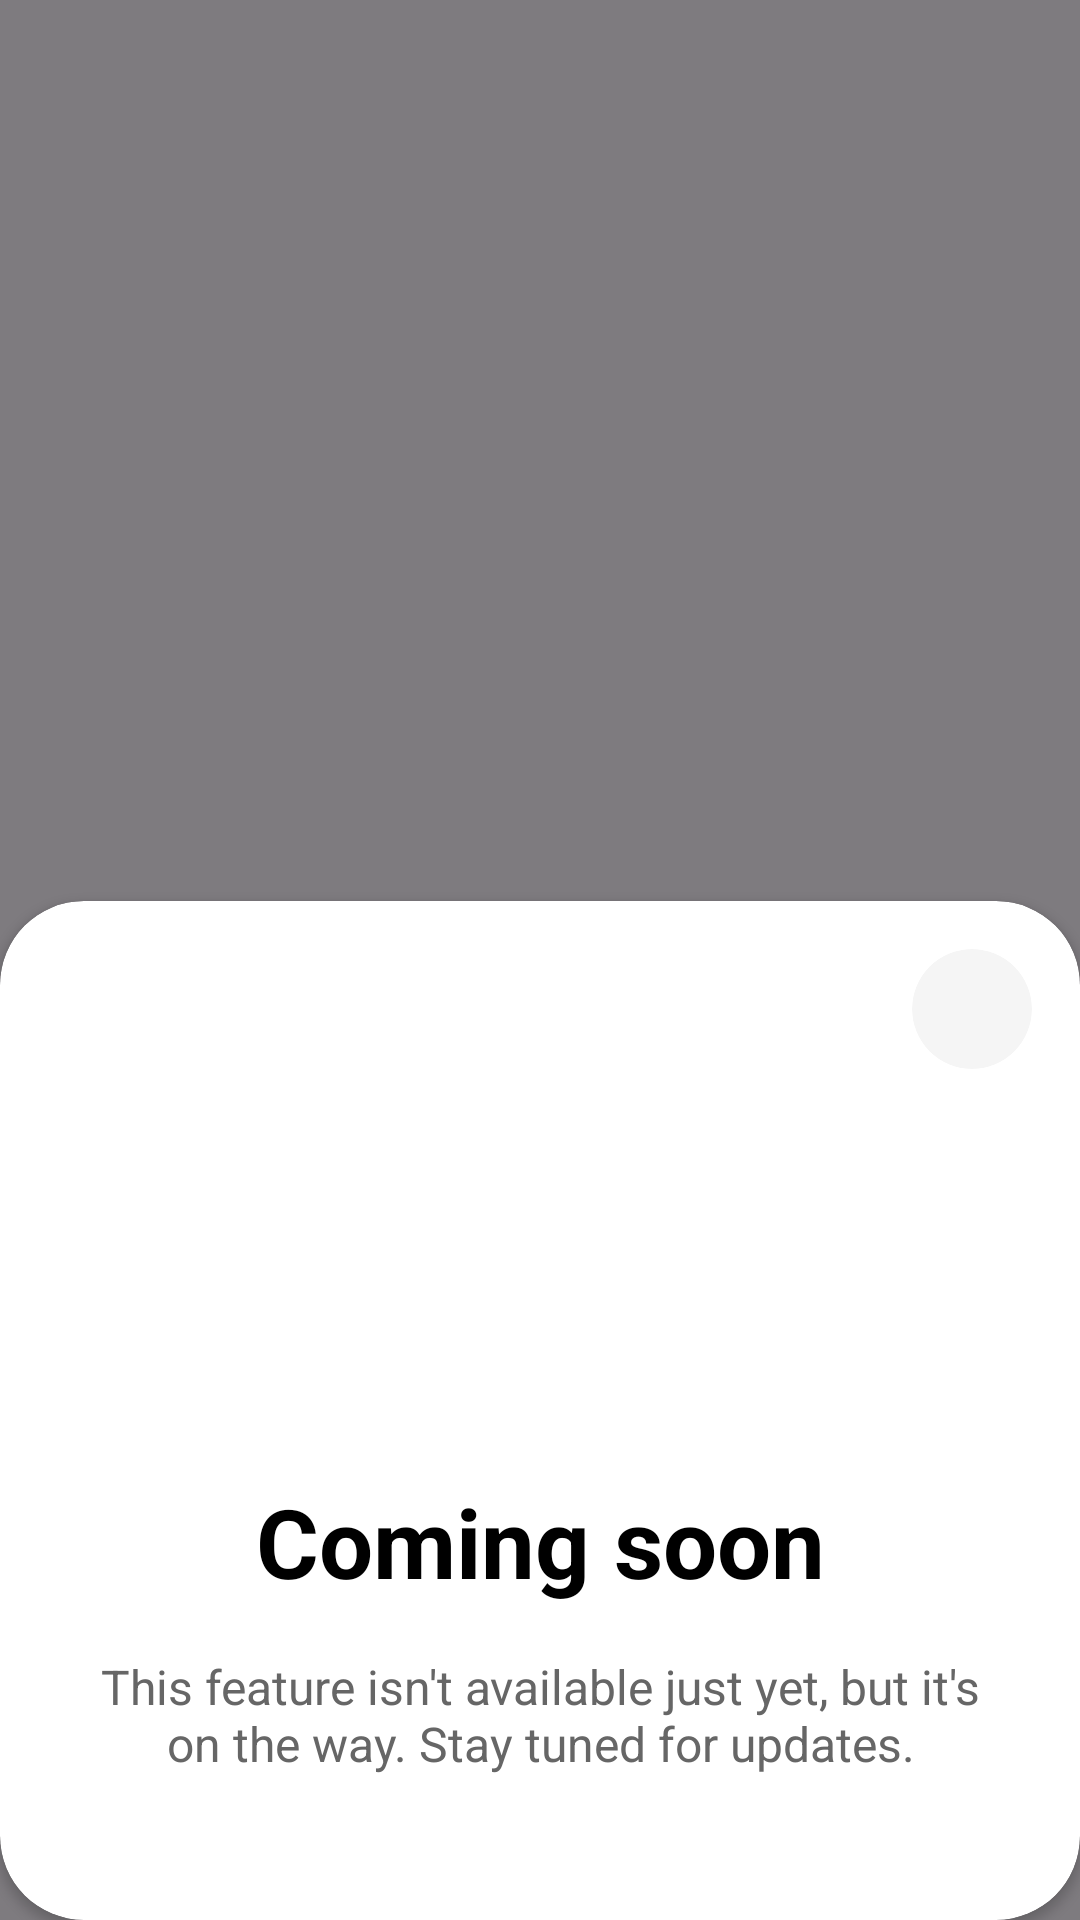

Reconstruct the res/layout file that produces this screen, plus the resources it refers to.
<!-- AndroidManifest.xml: application theme Theme.Konserve -->
<!-- res/layout/withdraw_popup.xml -->
<?xml version="1.0" encoding="utf-8"?>
<androidx.constraintlayout.widget.ConstraintLayout xmlns:android="http://schemas.android.com/apk/res/android"
    xmlns:app="http://schemas.android.com/apk/res-auto"
    android:layout_width="match_parent"
    android:layout_height="match_parent"
    android:background="#80000000"> 

    <androidx.cardview.widget.CardView
        android:layout_width="match_parent"
        android:layout_height="wrap_content"
        app:cardCornerRadius="28dp"
        app:cardBackgroundColor="@android:color/white"
        app:layout_constraintBottom_toBottomOf="parent">

        <androidx.constraintlayout.widget.ConstraintLayout
            android:layout_width="match_parent"
            android:layout_height="wrap_content"
            android:paddingBottom="48dp">

            
            <androidx.cardview.widget.CardView
                android:id="@+id/closeButtonContainer"
                android:layout_width="40dp"
                android:layout_height="40dp"
                app:cardCornerRadius="20dp"
                app:cardBackgroundColor="#F5F5F5"
                app:cardElevation="0dp"
                android:layout_marginTop="16dp"
                android:layout_marginEnd="16dp"
                app:layout_constraintTop_toTopOf="parent"
                app:layout_constraintEnd_toEndOf="parent">

                <ImageButton
                    android:id="@+id/closePopup"
                    android:layout_width="match_parent"
                    android:layout_height="match_parent"
                    android:background="?attr/selectableItemBackgroundBorderless"
                    android:src="@drawable/baseline_close_24"
                    android:contentDescription="Close"
                    app:tint="#000000"/>
            </androidx.cardview.widget.CardView>

            
            <ImageView
                android:id="@+id/popupImage"
                android:layout_width="200dp"
                android:layout_height="120dp"
                android:src="@drawable/baseline_add_card_24"
                android:layout_marginTop="48dp"
                app:layout_constraintTop_toTopOf="parent"
                app:layout_constraintStart_toStartOf="parent"
                app:layout_constraintEnd_toEndOf="parent"/>

            
            <TextView
                android:id="@+id/popupTitle"
                android:layout_width="wrap_content"
                android:layout_height="wrap_content"
                android:text="Coming soon"
                android:textSize="32sp"
                android:textStyle="bold"
                android:textColor="#000000"
                android:layout_marginTop="24dp"
                app:layout_constraintTop_toBottomOf="@id/popupImage"
                app:layout_constraintStart_toStartOf="parent"
                app:layout_constraintEnd_toEndOf="parent"/>

            
            <TextView
                android:id="@+id/popupDetails"
                android:layout_width="0dp"
                android:layout_height="wrap_content"
                android:text="This feature isn't available just yet, but it's on the way. Stay tuned for updates."
                android:textSize="16sp"
                android:textColor="#666666"
                android:gravity="center"
                android:layout_marginTop="16dp"
                android:layout_marginHorizontal="32dp"
                app:layout_constraintTop_toBottomOf="@id/popupTitle"
                app:layout_constraintStart_toStartOf="parent"
                app:layout_constraintEnd_toEndOf="parent"/>

        </androidx.constraintlayout.widget.ConstraintLayout>
    </androidx.cardview.widget.CardView>

</androidx.constraintlayout.widget.ConstraintLayout>
<!-- resources referenced by this layout -->
<resources>
  <style name="Theme.Konserve" parent="Base.Theme.Konserve" />
  <style name="Base.Theme.Konserve" parent="Theme.Material3.DayNight.NoActionBar">
          
          
  
          <item name="colorPrimary">@color/green_700</item>
          <item name="colorPrimaryVariant">@color/colorPrimaryVariant</item>
          <item name="colorOnPrimary">@color/colorOnPrimary</item>
  
          
          <item name="colorSecondary">@color/colorSecondary</item>
          <item name="colorOnSecondary">@color/colorOnSecondary</item>
  
          
          <item name="colorOnBackground">@color/colorOnBackground</item>
  
          
          <item name="colorSurface">@color/colorSurface</item>
          <item name="colorOnSurface">@color/colorOnSurface</item>
  
          
          <item name="colorError">@color/colorError</item>
          <item name="colorOnError">@color/colorOnError</item>
      </style>
  <color name="green_700">#388E3C</color>
  <color name="colorPrimaryVariant">#3700B3</color>
  <color name="colorOnPrimary">#FFFFFF</color>
  <color name="colorSecondary">#03DAC6</color>
  <color name="colorOnSecondary">#000000</color>
  <color name="colorOnBackground">#000000</color>
  <color name="colorSurface">#FFFFFF</color>
  <color name="colorOnSurface">#000000</color>
  <color name="colorError">#B00020</color>
  <color name="colorOnError">#FFFFFF</color>
</resources>
